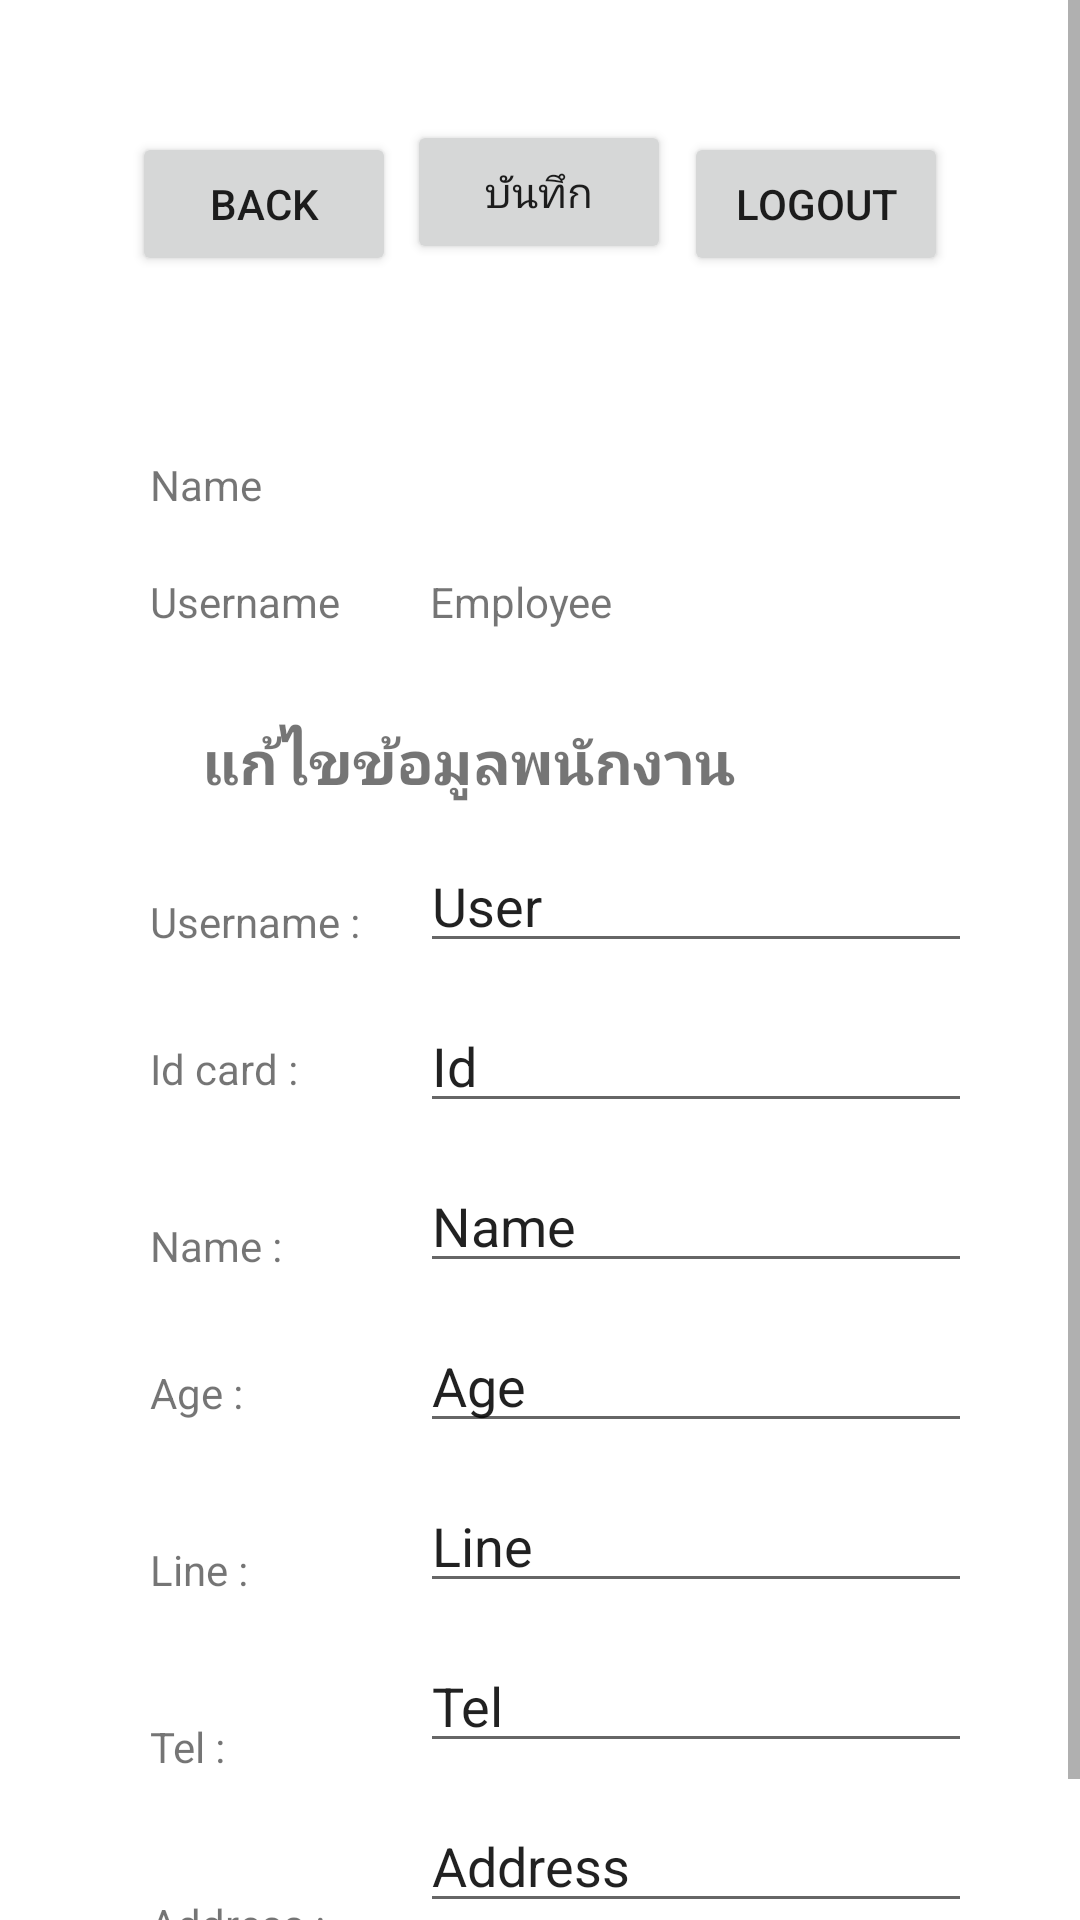

Write the Android layout XML for this screen, with the resource values it uses.
<!-- AndroidManifest.xml: application theme Theme.Ikoniccoffee -->
<!-- res/layout/activity_emp_edit.xml -->
<?xml version="1.0" encoding="utf-8"?>
<ScrollView xmlns:android="http://schemas.android.com/apk/res/android"
    xmlns:app="http://schemas.android.com/apk/res-auto"
    xmlns:tools="http://schemas.android.com/tools"
    android:layout_width="match_parent"
    android:layout_height="match_parent"
    tools:ignore="SpeakableTextPresentCheck">

    <androidx.constraintlayout.widget.ConstraintLayout
        android:layout_width="match_parent"
        android:layout_height="wrap_content"
        android:padding="40dp"
        tools:context=".Emp_Edit">

        <Button
            android:id="@+id/bLogout1"
            android:layout_width="wrap_content"
            android:layout_height="wrap_content"
            android:layout_marginTop="4dp"
            android:layout_marginEnd="4dp"
            android:text="LOGOUT"
            app:layout_constraintEnd_toEndOf="parent"
            app:layout_constraintTop_toTopOf="parent" />

        <Button
            android:id="@+id/bBack1"
            android:layout_width="wrap_content"
            android:layout_height="wrap_content"
            android:layout_marginStart="4dp"
            android:layout_marginTop="4dp"
            android:text="BACK"
            app:layout_constraintStart_toStartOf="parent"
            app:layout_constraintTop_toTopOf="parent" />

        <TextView
            android:id="@+id/textView13"
            android:layout_width="wrap_content"
            android:layout_height="wrap_content"
            android:layout_marginStart="10dp"
            android:layout_marginTop="60dp"
            android:text="Name"
            app:layout_constraintStart_toStartOf="parent"
            app:layout_constraintTop_toBottomOf="@+id/bBack1" />

        <TextView
            android:id="@+id/textView14"
            android:layout_width="wrap_content"
            android:layout_height="wrap_content"
            android:layout_marginStart="10dp"
            android:layout_marginTop="20dp"
            android:text="Username"
            app:layout_constraintStart_toStartOf="parent"
            app:layout_constraintTop_toBottomOf="@+id/textView13" />

        <TextView
            android:id="@+id/textView15"
            android:layout_width="wrap_content"
            android:layout_height="wrap_content"
            android:layout_marginStart="30dp"
            android:layout_marginTop="20dp"
            android:text="Employee"
            app:layout_constraintStart_toEndOf="@+id/textView14"
            app:layout_constraintTop_toBottomOf="@+id/textView13" />

        <TextView
            android:id="@+id/textView16"
            android:layout_width="wrap_content"
            android:layout_height="wrap_content"
            android:layout_marginTop="30dp"
            android:layout_marginEnd="75dp"
            android:text="แก้ไขข้อมูลพนักงาน"
            android:textSize="20sp"
            android:textStyle="bold"
            app:layout_constraintEnd_toEndOf="parent"
            app:layout_constraintTop_toBottomOf="@+id/textView15" />

        <TextView
            android:id="@+id/textView17"
            android:layout_width="wrap_content"
            android:layout_height="wrap_content"
            android:layout_marginStart="10dp"
            android:layout_marginTop="30dp"
            android:text="Username :"
            app:layout_constraintStart_toStartOf="parent"
            app:layout_constraintTop_toBottomOf="@+id/textView16" />

        <TextView
            android:id="@+id/textView18"
            android:layout_width="wrap_content"
            android:layout_height="wrap_content"
            android:layout_marginStart="10dp"
            android:layout_marginTop="30dp"
            android:text="Id card :"
            app:layout_constraintStart_toStartOf="parent"
            app:layout_constraintTop_toBottomOf="@+id/textView17" />

        <TextView
            android:id="@+id/textView19"
            android:layout_width="wrap_content"
            android:layout_height="wrap_content"
            android:layout_marginStart="10dp"
            android:layout_marginTop="40dp"
            android:text="Name :"
            app:layout_constraintStart_toStartOf="parent"
            app:layout_constraintTop_toBottomOf="@+id/textView18" />

        <TextView
            android:id="@+id/textView20"
            android:layout_width="wrap_content"
            android:layout_height="wrap_content"
            android:layout_marginStart="10dp"
            android:layout_marginTop="30dp"
            android:text="Age :"
            app:layout_constraintStart_toStartOf="parent"
            app:layout_constraintTop_toBottomOf="@+id/textView19" />

        <TextView
            android:id="@+id/textView21"
            android:layout_width="wrap_content"
            android:layout_height="wrap_content"
            android:layout_marginStart="10dp"
            android:layout_marginTop="40dp"
            android:text="Line :"
            app:layout_constraintStart_toStartOf="parent"
            app:layout_constraintTop_toBottomOf="@+id/textView20" />

        <TextView
            android:id="@+id/textView22"
            android:layout_width="wrap_content"
            android:layout_height="wrap_content"
            android:layout_marginStart="10dp"
            android:layout_marginTop="40dp"
            android:text="Tel :"
            app:layout_constraintStart_toStartOf="parent"
            app:layout_constraintTop_toBottomOf="@+id/textView21" />

        <TextView
            android:id="@+id/textView23"
            android:layout_width="wrap_content"
            android:layout_height="wrap_content"
            android:layout_marginStart="10dp"
            android:layout_marginTop="40dp"
            android:text="Address :"
            app:layout_constraintStart_toStartOf="parent"
            app:layout_constraintTop_toBottomOf="@+id/textView22" />

        <EditText
            android:id="@+id/EmpEUser"
            android:layout_width="wrap_content"
            android:layout_height="wrap_content"
            android:layout_marginStart="20dp"
            android:layout_marginTop="12dp"
            android:ems="10"
            android:inputType="textPersonName"
            android:text="User"
            app:layout_constraintStart_toEndOf="@+id/textView17"
            app:layout_constraintTop_toBottomOf="@+id/textView16" />

        <EditText
            android:id="@+id/EmpEId"
            android:layout_width="wrap_content"
            android:layout_height="wrap_content"
            android:layout_marginStart="20dp"
            android:layout_marginTop="12dp"
            android:ems="10"
            android:inputType="textPersonName"
            android:text="Id"
            app:layout_constraintStart_toEndOf="@+id/textView17"
            app:layout_constraintTop_toBottomOf="@+id/EmpEUser" />

        <EditText
            android:id="@+id/EmpEName"
            android:layout_width="wrap_content"
            android:layout_height="wrap_content"
            android:layout_marginStart="20dp"
            android:layout_marginTop="12dp"
            android:ems="10"
            android:inputType="textPersonName"
            android:text="Name"
            app:layout_constraintStart_toEndOf="@+id/textView17"
            app:layout_constraintTop_toBottomOf="@+id/EmpEId" />

        <EditText
            android:id="@+id/EmpEAge"
            android:layout_width="wrap_content"
            android:layout_height="wrap_content"
            android:layout_marginStart="20dp"
            android:layout_marginTop="12dp"
            android:ems="10"
            android:inputType="textPersonName"
            android:text="Age"
            app:layout_constraintStart_toEndOf="@+id/textView17"
            app:layout_constraintTop_toBottomOf="@+id/EmpEName" />

        <EditText
            android:id="@+id/EmpELine"
            android:layout_width="wrap_content"
            android:layout_height="wrap_content"
            android:layout_marginStart="20dp"
            android:layout_marginTop="12dp"
            android:ems="10"
            android:inputType="textPersonName"
            android:text="Line"
            app:layout_constraintStart_toEndOf="@+id/textView17"
            app:layout_constraintTop_toBottomOf="@+id/EmpEAge" />

        <EditText
            android:id="@+id/EmpETel"
            android:layout_width="wrap_content"
            android:layout_height="wrap_content"
            android:layout_marginStart="20dp"
            android:layout_marginTop="12dp"
            android:ems="10"
            android:inputType="textPersonName"
            android:text="Tel"
            app:layout_constraintStart_toEndOf="@+id/textView17"
            app:layout_constraintTop_toBottomOf="@+id/EmpELine" />

        <EditText
            android:id="@+id/EmpEAddress"
            android:layout_width="wrap_content"
            android:layout_height="wrap_content"
            android:layout_marginStart="20dp"
            android:layout_marginTop="12dp"
            android:ems="10"
            android:inputType="textPersonName"
            android:text="Address"
            app:layout_constraintStart_toEndOf="@+id/textView17"
            app:layout_constraintTop_toBottomOf="@+id/EmpETel" />

        <Button
            android:id="@+id/bSave1"
            android:layout_width="wrap_content"
            android:layout_height="wrap_content"
            android:text="บันทึก"
            app:layout_constraintEnd_toEndOf="parent"
            app:layout_constraintHorizontal_bias="0.498"
            app:layout_constraintStart_toStartOf="parent"
            tools:layout_editor_absoluteY="635dp" />

    </androidx.constraintlayout.widget.ConstraintLayout>

</ScrollView>
<!-- resources referenced by this layout -->
<resources>
  <style name="Theme.Ikoniccoffee" parent="Theme.MaterialComponents.DayNight.DarkActionBar">
          
          <item name="colorPrimary">@color/purple_500</item>
          <item name="colorPrimaryVariant">@color/purple_700</item>
          <item name="colorOnPrimary">@color/white</item>
          
          <item name="colorSecondary">@color/teal_200</item>
          <item name="colorSecondaryVariant">@color/teal_700</item>
          <item name="colorOnSecondary">@color/black</item>
          
          <item name="android:statusBarColor" tools:targetApi="l">?attr/colorPrimaryVariant</item>
          
      </style>
  <!-- not gathered from this repository: default colours our renderer supplied (Android Studio template values) -->
  <color name="purple_500">#FF6200EE</color>
  <color name="purple_700">#FF3700B3</color>
  <color name="teal_200">#FF03DAC5</color>
  <color name="teal_700">#FF018786</color>
  <color name="black">#FF000000</color>
  <color name="white">#FFFFFFFF</color>
</resources>
